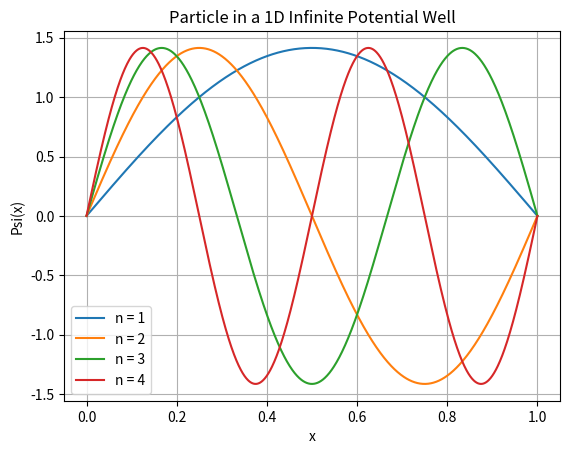
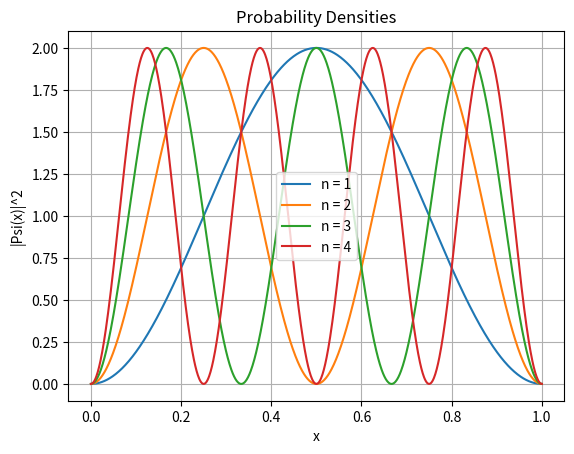

Generate these figures, in order, with matplotlib:
import numpy as np
import matplotlib.pyplot as plt

# Physical constants (natural units)
L = 1.0
hbar = 1.0
m = 1.0

# Spatial grid
x = np.linspace(0, L, 1000)

def psi_n(n, x, L):
    return np.sqrt(2 / L) * np.sin(n * np.pi * x / L)

def energy_n(n, L):
    return (n**2 * np.pi**2 * hbar**2) / (2 * m * L**2)

# Plot eigenfunctions
plt.figure()
for n in range(1, 5):
    plt.plot(x, psi_n(n, x, L), label=f"n = {n}")

plt.xlabel("x")
plt.ylabel("Psi(x)")
plt.title("Particle in a 1D Infinite Potential Well")
plt.legend()
plt.grid(True)
plt.show()

# Plot probability densities
plt.figure()
for n in range(1, 5):
    psi = psi_n(n, x, L)
    plt.plot(x, psi**2, label=f"n = {n}")

plt.xlabel("x")
plt.ylabel("|Psi(x)|^2")
plt.title("Probability Densities")
plt.legend()
plt.grid(True)
plt.show()

# Energy spectrum
print("Energy Eigenvalues:")
for n in range(1, 6):
    print(f"n = {n}, E_n = {energy_n(n, L):.4f}")
